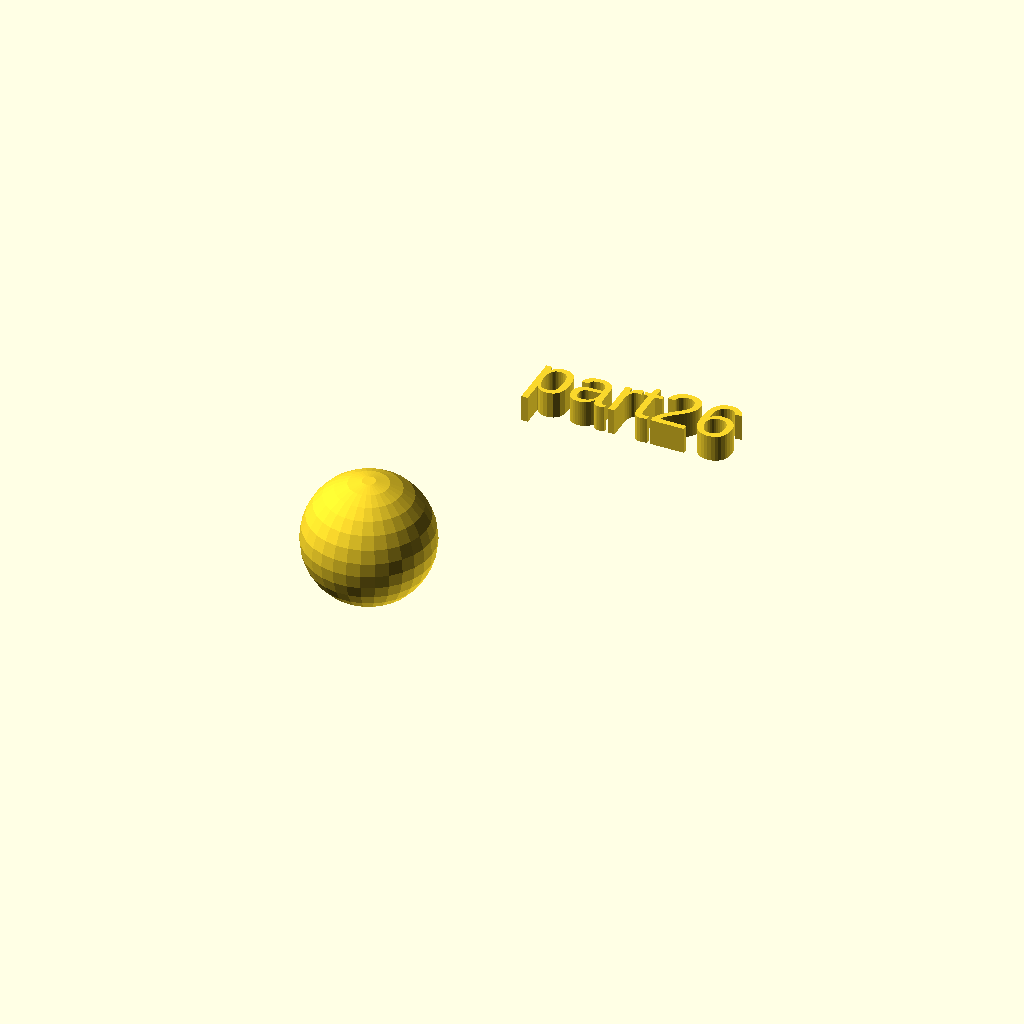
Cell 1 — every parameter at its default value.
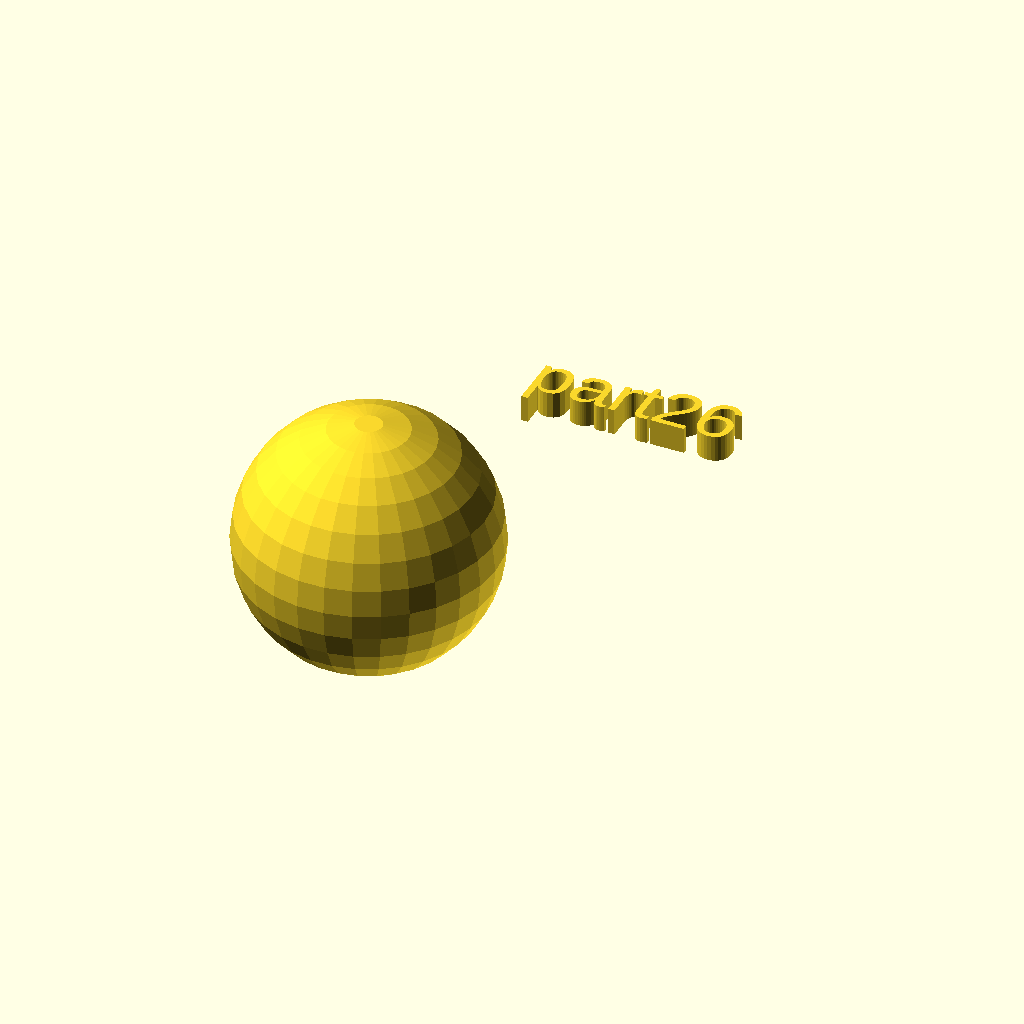
Cell 2: rad = 24 (everything else at default).
One fixed orthographic camera (rotation 55°, 0°, 25°; colour scheme Cornfield) for every cell.
OpenSCAD source file docs/local_scad/part26.scad:
//[CUSTOMIZATION]
// Radius
rad=12;
// Message
txt="part26";
module __END_CUSTOMIZATIONS () { }
sphere(rad);
translate([20,20,20]) { linear_extrude(5) text(txt, font="Liberation Sans"); }
Customizer parameters (derived from the source; name, type, default, range or options):
rad: number, default 12
txt: string, default "part26"
